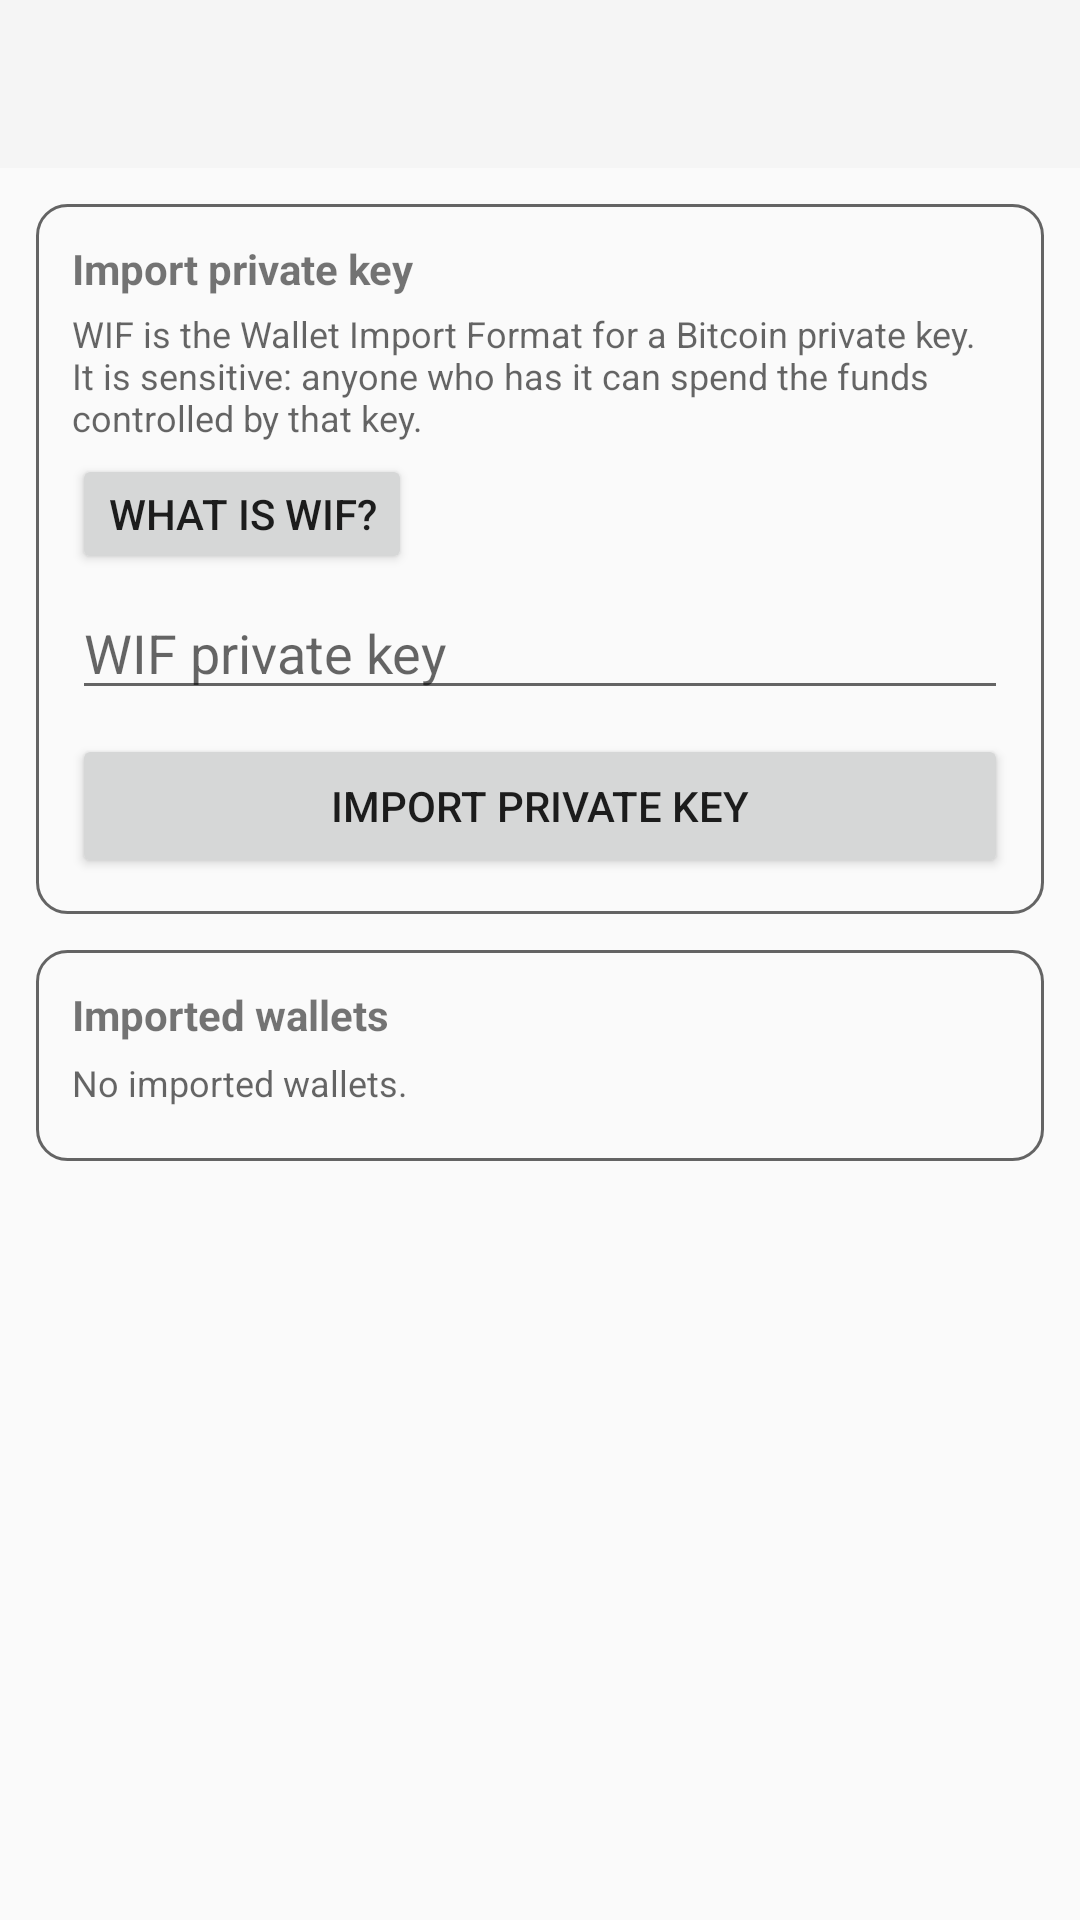

The Android layout XML behind this screen, and the referenced resources:
<!-- AndroidManifest.xml: application theme AppTheme -->
<!-- res/layout/activity_wallet_import_wif.xml -->
<?xml version="1.0" encoding="utf-8"?>
<ScrollView xmlns:android="http://schemas.android.com/apk/res/android"
    android:layout_width="match_parent" android:layout_height="match_parent"
    android:fillViewport="true"
    android:background="?android:attr/colorBackground">
    <LinearLayout android:layout_width="match_parent" android:layout_height="wrap_content" android:orientation="vertical">
        <android.support.v7.widget.Toolbar android:id="@+id/toolbar_wallet_import_wif" android:layout_width="match_parent" android:layout_height="?attr/actionBarSize" android:background="?attr/colorPrimary" android:theme="@style/ThemeOverlay.AppCompat.ActionBar" />
        <LinearLayout android:layout_width="match_parent" android:layout_height="wrap_content" android:layout_margin="12dp" android:background="@drawable/bg_card" android:orientation="vertical" android:padding="12dp">
            <TextView android:layout_width="match_parent" android:layout_height="wrap_content" android:text="@string/private_key_import_title" android:textStyle="bold" />
            <TextView android:layout_width="match_parent" android:layout_height="wrap_content" android:layout_marginTop="4dp" android:text="@string/wif_short_explanation" android:textColor="?android:attr/textColorSecondary" android:textSize="12sp" />
            <Button android:id="@+id/wifInfoButton" android:layout_width="wrap_content" android:layout_height="wrap_content" android:layout_marginTop="4dp" android:minHeight="40dp" android:text="@string/what_is_wif"
    style="@style/WalletSecondaryButton"
/>
            <EditText android:id="@+id/privateKeyInput" android:layout_width="match_parent" android:layout_height="wrap_content" android:layout_marginTop="4dp" android:hint="@string/private_key_hint" android:inputType="textNoSuggestions" android:maxLines="1" />
            <Button android:id="@+id/importPrivateKeyButton" android:layout_width="match_parent" android:layout_height="wrap_content" android:layout_marginTop="8dp" android:text="@string/import_private_key"
    style="@style/WalletPrimaryButton"
/>
        </LinearLayout>

        <LinearLayout
            android:id="@+id/importedWalletsCard"
            android:layout_width="match_parent"
            android:layout_height="wrap_content"
            android:layout_marginStart="12dp"
            android:layout_marginEnd="12dp"
            android:layout_marginBottom="12dp"
            android:background="@drawable/bg_card"
            android:orientation="vertical"
            android:padding="12dp">

            <TextView
                android:layout_width="match_parent"
                android:layout_height="wrap_content"
                android:text="@string/imported_wallets_title"
                android:textStyle="bold" />

            <TextView
                android:id="@+id/importedWalletsEmpty"
                android:layout_width="match_parent"
                android:layout_height="wrap_content"
                android:layout_marginTop="5dp"
                android:text="@string/imported_wallets_empty"
                android:textColor="?android:attr/textColorSecondary"
                android:textSize="12sp" />

            <LinearLayout
                android:id="@+id/importedWalletsContainer"
                android:layout_width="match_parent"
                android:layout_height="wrap_content"
                android:layout_marginTop="6dp"
                android:orientation="vertical" />
        </LinearLayout>
    </LinearLayout>
</ScrollView>
<!-- resources referenced by this layout -->
<resources>
  <!-- drawable bg_card (drawable) -->
  <?xml version="1.0" encoding="utf-8"?>
  <shape
      xmlns:android="http://schemas.android.com/apk/res/android">
      <solid
          android:color="?android:attr/colorBackground"/>
      <corners
          android:radius="10dp"/>
      <stroke
          android:width="1dp"
          android:color="?android:attr/textColorSecondary"/>
  </shape>
  <string name="import_private_key">IMPORT PRIVATE KEY</string>
  <string name="imported_wallets_empty">No imported wallets.</string>
  <string name="imported_wallets_title">Imported wallets</string>
  <string name="private_key_hint">WIF private key</string>
  <string name="private_key_import_title">Import private key</string>
  <string name="what_is_wif">WHAT IS WIF?</string>
  <string name="wif_short_explanation">WIF is the Wallet Import Format for a Bitcoin private key. It is sensitive: anyone who has it can spend the funds controlled by that key.</string>
  <style name="AppTheme" parent="Theme.AppCompat.DayNight.NoActionBar">
          <item name="android:windowBackground">?android:attr/colorBackground</item>
          <item name="android:navigationBarColor">?android:attr/colorBackground</item>
      </style>
</resources>
